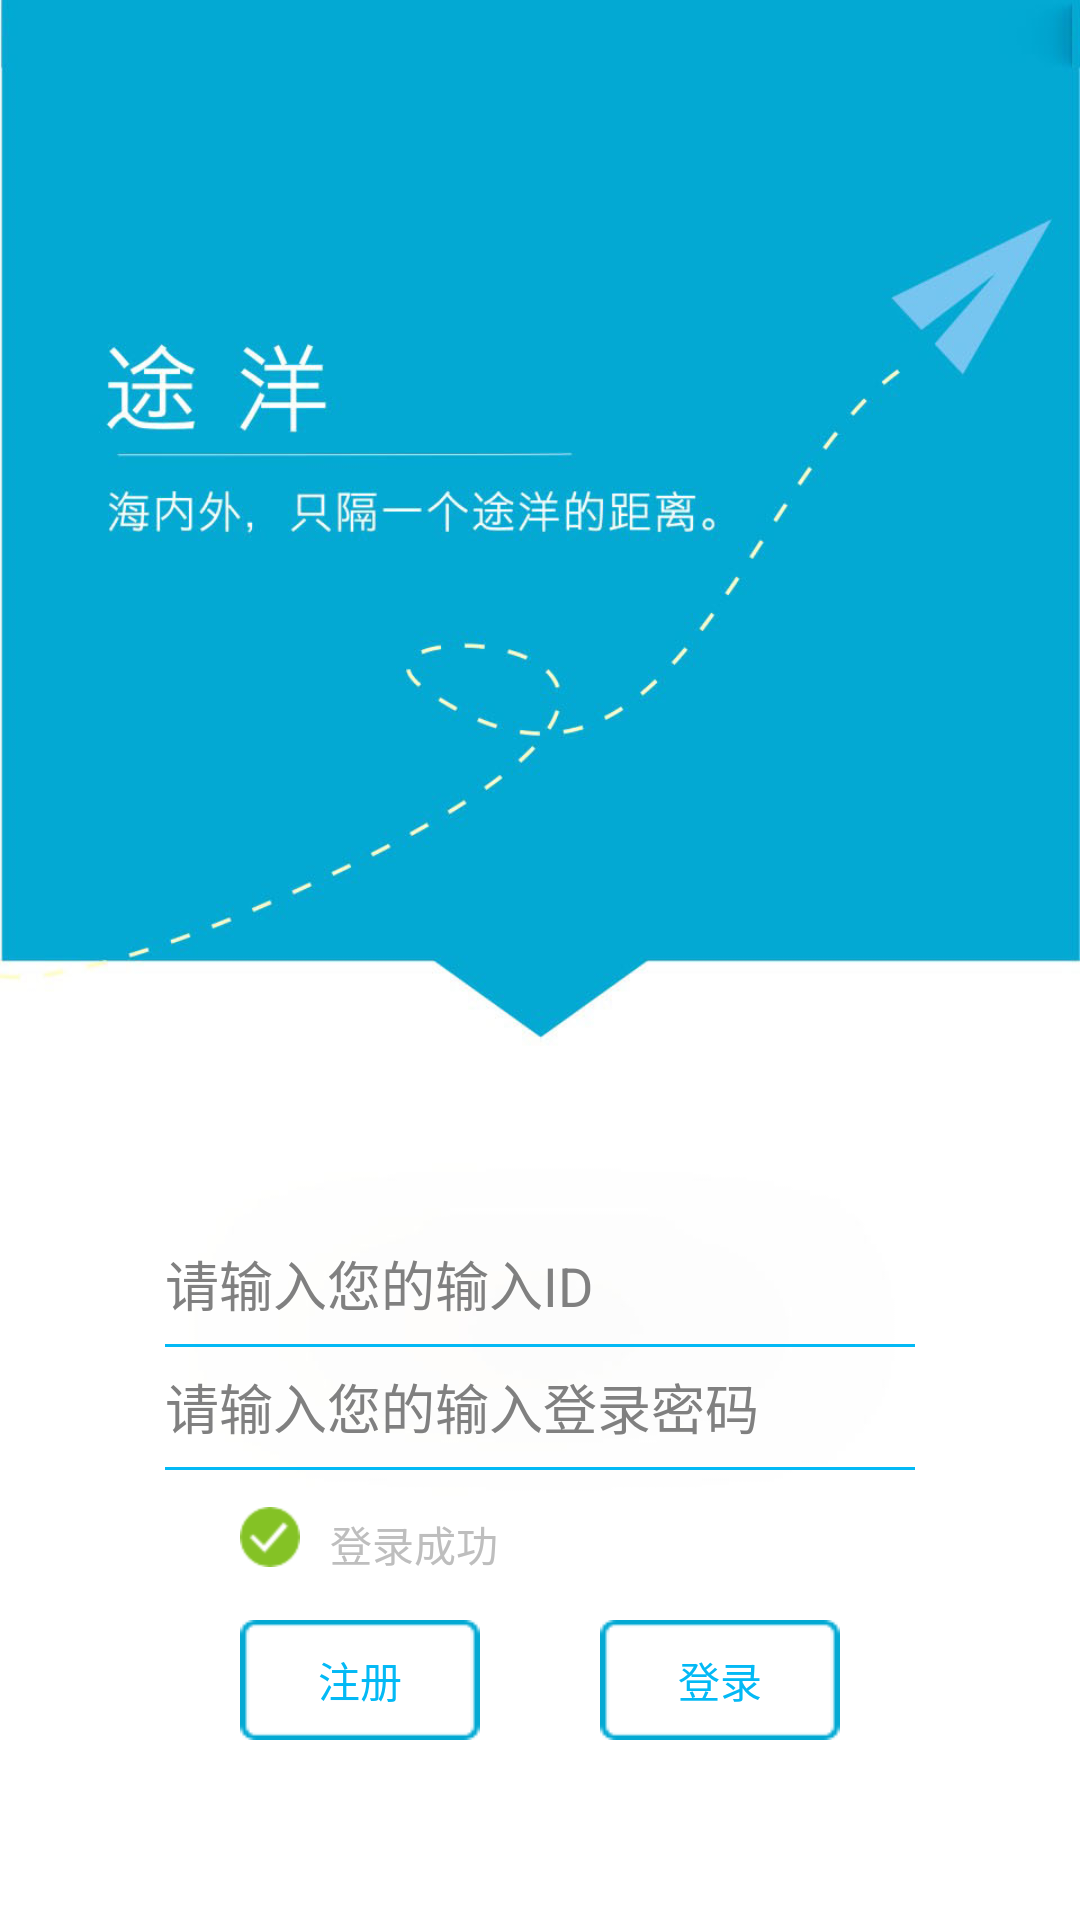

Produce the Android XML layout that renders to this screen, including the resource entries it uses.
<!-- AndroidManifest.xml: activity theme android:Theme.NoTitleBar -->
<!-- res/layout/activity_login.xml -->
<RelativeLayout xmlns:android="http://schemas.android.com/apk/res/android"
    xmlns:tools="http://schemas.android.com/tools"
    android:layout_width="fill_parent"
    android:layout_height="fill_parent"
    android:background="@drawable/lgoin_bg"
    android:gravity="bottom"
   >
   <LinearLayout
       android:layout_width="fill_parent"
       android:layout_height="wrap_content"
       android:orientation="vertical"
       android:layout_centerHorizontal="true"
       android:layout_marginBottom="60dp"
       >
     <RelativeLayout 
         android:layout_marginTop="20dp"
         android:layout_width="fill_parent"
         android:layout_height="40dp"
         android:gravity="center"
         >
         <LinearLayout 
            android:layout_width="wrap_content"
            android:layout_height="fill_parent"
            android:orientation="horizontal"
             >
             <EditText
                 android:id="@+id/tv_account"
                 android:layout_width="250dp"
                 android:layout_height="fill_parent"
                 android:textColor="@color/homepage_icon_text_gray_color"
                 android:hint="请输入您的输入ID"
                 android:background="@null"
                 />
              
         </LinearLayout>
     </RelativeLayout>
     <RelativeLayout 
         android:layout_width="fill_parent"
         android:layout_height="wrap_content"
         android:gravity="center"
         >
         <View 
          android:background="@color/homepage_icon_text_blue_color"
          android:layout_height="1dp"
          android:layout_width="250dp"
         />
     </RelativeLayout>
     <RelativeLayout 
         android:layout_width="fill_parent"
         android:layout_height="40dp"
         android:gravity="center"
         >
         <LinearLayout 
            android:layout_width="wrap_content"
            android:layout_height="fill_parent"
            android:orientation="horizontal"
             >
             <EditText
                 android:id="@+id/tv_password"
                 android:layout_width="250dp"
                 android:layout_height="fill_parent"
                 android:textColor="@color/homepage_icon_text_gray_color"
                 android:hint="请输入您的输入登录密码"
                 android:password="true"
                 android:background="@null"
                 />
              
         </LinearLayout>
     </RelativeLayout>
     <RelativeLayout 
         android:layout_width="fill_parent"
         android:layout_height="wrap_content"
         android:gravity="center"
         >
         <View 
          android:background="@color/homepage_icon_text_blue_color"
          android:layout_height="1dp"
          android:layout_width="250dp"
         />
     </RelativeLayout>
      <RelativeLayout 
         android:layout_width="fill_parent"
         android:layout_height="40dp"
         android:gravity="center"
         android:layout_marginTop="5dp"
         >
         <LinearLayout 
            android:id="@+id/ll_message"
            android:layout_width="200dp"
            android:layout_height="wrap_content"
            android:orientation="horizontal"
             >
             <ImageView
                 android:id="@+id/im_message" 
                 android:layout_width="20dp"
                 android:layout_height="20dp"
                 android:src="@drawable/login_checked_success"
                 />
             <TextView
                 android:layout_marginLeft="10dp"
                 android:id="@+id/tv_message"
                 android:layout_width="wrap_content"
                 android:layout_height="25dp"
                 android:text="登录成功"
                 android:gravity="center"
                 />
              
         </LinearLayout>
     </RelativeLayout>
     <RelativeLayout 
         android:layout_width="fill_parent"
         android:layout_height="40dp"
         android:gravity="center"
         android:layout_marginTop="5dp"
         >
         <RelativeLayout 
            android:layout_width="200dp"
            android:layout_height="wrap_content"
             >
             <Button
                 android:layout_width="80dp"
                 android:layout_height="40dp"
                 android:id="@+id/btn_register"
                 android:text="注册"
                 android:layout_alignParentLeft="true"
                 android:textColor="@drawable/login_btn_text_bg"
                 
                 android:background="@drawable/login_btn_bg"
                 /> 
                 <Button
                 android:layout_width="80dp"
                 android:layout_height="40dp"
                 android:id="@+id/btn_login"
                 android:text="登录"
                 android:layout_alignParentRight="true"
                 android:textColor="@drawable/login_btn_text_bg"
                 
                 android:background="@drawable/login_btn_bg"
                 /> 
         </RelativeLayout>
     </RelativeLayout>
    </LinearLayout>
</RelativeLayout>
<!-- resources referenced by this layout -->
<resources>
  <color name="homepage_icon_text_blue_color">#03b9F5</color>
  <color name="homepage_icon_text_gray_color">#969594</color>
  <!-- drawable lgoin_bg: jpg bitmap (drawable-hdpi, 103778 bytes) -->
  <!-- drawable login_btn_bg (drawable) -->
  <?xml version="1.0" encoding="utf-8"?>
  <selector xmlns:android="http://schemas.android.com/apk/res/android" >
       <item android:drawable="@drawable/login_btn_pressed_bg" android:state_enabled="true" android:state_pressed="true"/>
       <item android:drawable="@drawable/login_btn_normal_bg" android:state_enabled="true" android:state_pressed="false"/>
  
  </selector>
  <!-- drawable login_btn_text_bg (drawable) -->
  <?xml version="1.0" encoding="utf-8"?>
  <selector xmlns:android="http://schemas.android.com/apk/res/android" >
       <item android:color="@drawable/login_btn_text_pressed" android:state_pressed="true"/>
       <item android:color="@drawable/login_btn_text_normal"/>
  </selector>
  <!-- drawable login_checked_success: png bitmap (drawable-hdpi, 1102 bytes) -->
  <!-- drawable login_btn_pressed_bg: png bitmap (drawable-hdpi, 500 bytes) -->
  <!-- drawable login_btn_normal_bg: png bitmap (drawable-hdpi, 611 bytes) -->
</resources>
